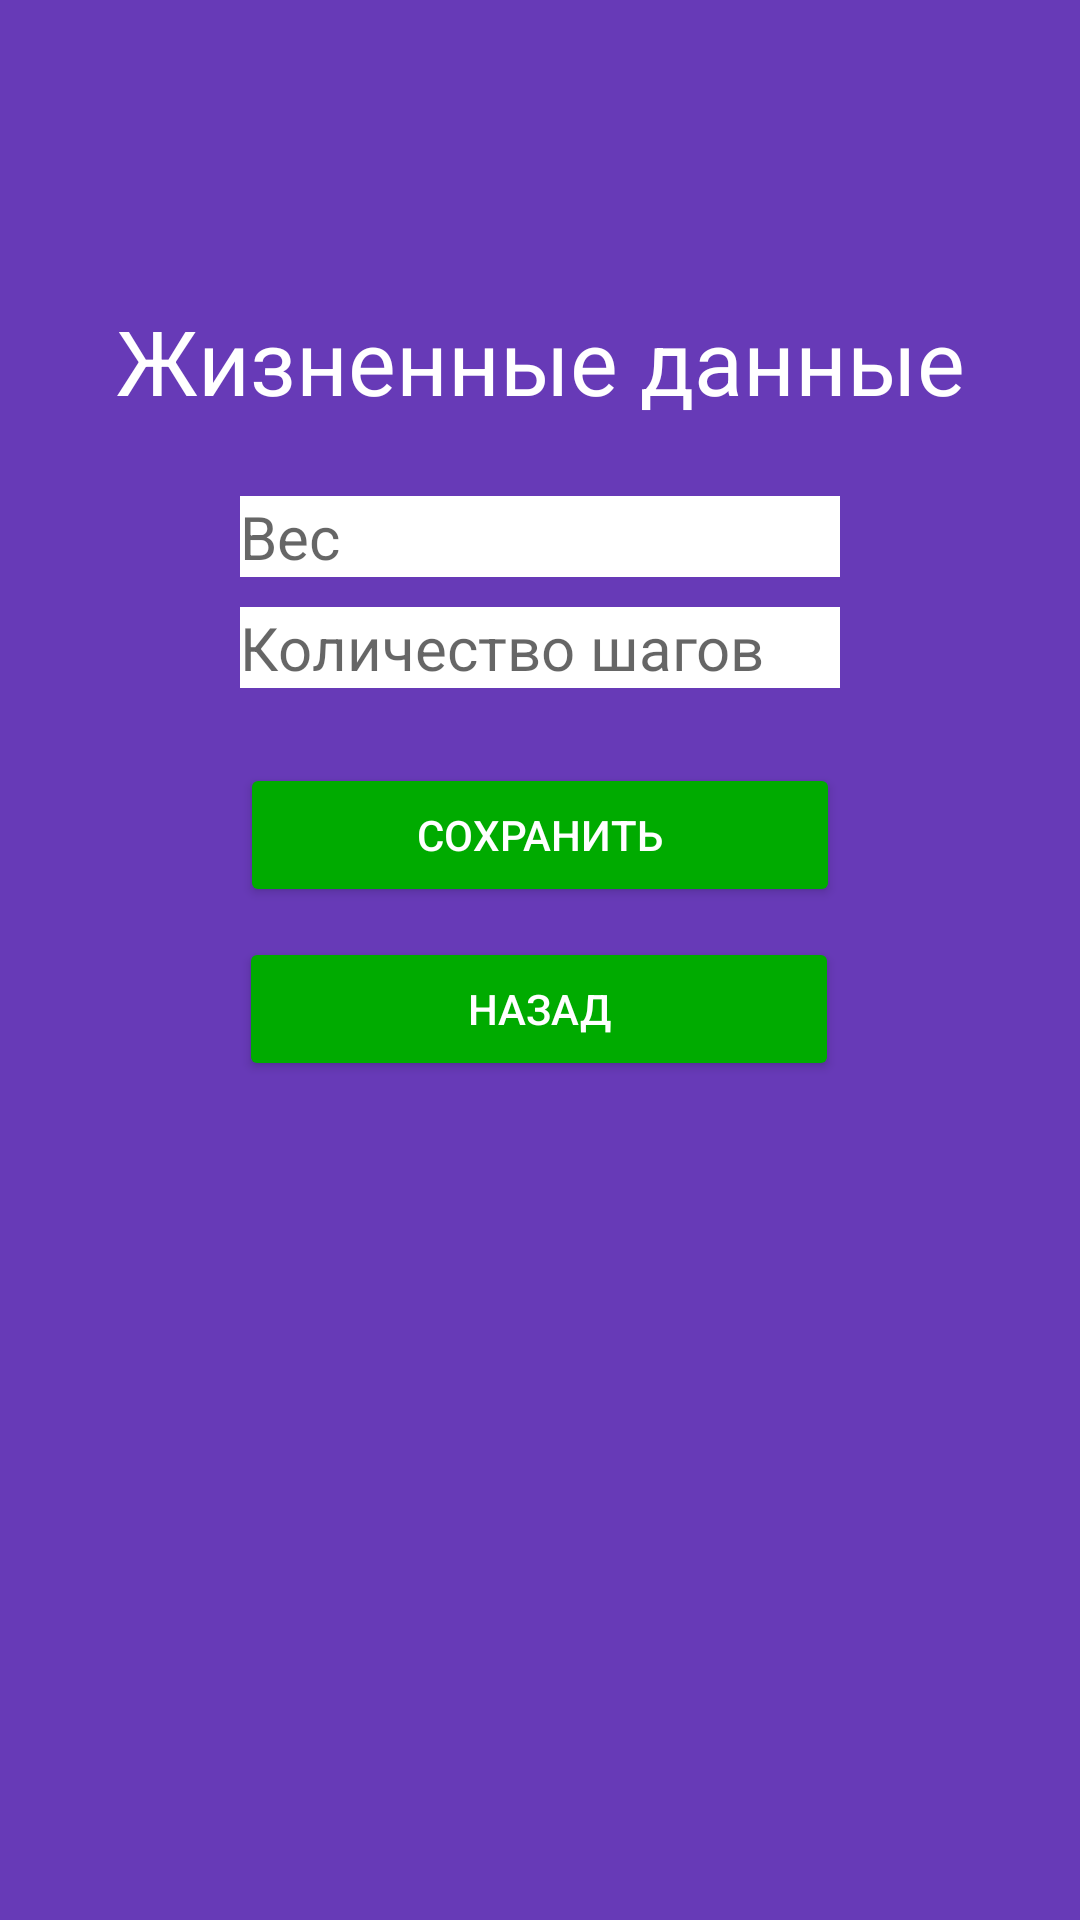

This screen was rendered from an Android layout file. Write that file and the resources it references.
<!-- AndroidManifest.xml: application theme AppTheme -->
<!-- res/layout/activity_life_write.xml -->
<?xml version="1.0" encoding="utf-8"?>
<androidx.constraintlayout.widget.ConstraintLayout xmlns:android="http://schemas.android.com/apk/res/android"
    xmlns:app="http://schemas.android.com/apk/res-auto"
    xmlns:tools="http://schemas.android.com/tools"
    android:layout_width="match_parent"
    android:layout_height="match_parent"
    android:background="@color/backgroundColor"
    tools:context=".LifeWriteActivity">

    <TextView
        android:id="@+id/lifeWrite"
        android:layout_width="wrap_content"
        android:layout_height="wrap_content"
        android:layout_marginTop="100dp"
        android:text="@string/lifeWrite_title"
        android:textColor="@color/textColor"
        android:textSize="30dp"
        app:layout_constraintEnd_toEndOf="parent"
        app:layout_constraintStart_toStartOf="parent"
        app:layout_constraintTop_toTopOf="parent" />

    <EditText
        android:id="@+id/weight"
        android:layout_width="200dp"
        android:layout_height="wrap_content"
        android:layout_marginTop="25dp"
        android:background="@color/textColor"
        android:hint="@string/weight_input"
        android:textSize="20dp"
        app:layout_constraintEnd_toEndOf="parent"
        app:layout_constraintStart_toStartOf="parent"
        app:layout_constraintTop_toBottomOf="@+id/lifeWrite" />

    <EditText
        android:id="@+id/numOfSteps"
        android:layout_width="200dp"
        android:layout_height="wrap_content"
        android:layout_marginTop="10dp"
        android:background="@color/textColor"
        android:hint="@string/numOfSteps_input"
        android:textSize="20dp"
        app:layout_constraintEnd_toEndOf="parent"
        app:layout_constraintStart_toStartOf="parent"
        app:layout_constraintTop_toBottomOf="@+id/weight" />

    <Button
        android:id="@+id/btnSave"
        android:layout_width="200dp"
        android:layout_height="wrap_content"
        android:layout_marginTop="25dp"
        android:backgroundTint="@color/btnColor"
        android:textColor="@color/textColor"
        android:text="@string/save_button"
        app:layout_constraintEnd_toEndOf="parent"
        app:layout_constraintStart_toStartOf="parent"
        app:layout_constraintTop_toBottomOf="@+id/numOfSteps" />

    <Button
        android:id="@+id/btnBack"
        android:layout_width="200dp"
        android:layout_height="wrap_content"
        android:layout_marginTop="10dp"
        android:backgroundTint="@color/btnColor"
        android:text="@string/back_button"
        android:textColor="@color/textColor"
        app:layout_constraintEnd_toEndOf="parent"
        app:layout_constraintHorizontal_bias="0.497"
        app:layout_constraintStart_toStartOf="parent"
        app:layout_constraintTop_toBottomOf="@+id/btnSave" />

</androidx.constraintlayout.widget.ConstraintLayout>
<!-- resources referenced by this layout -->
<resources>
  <color name="backgroundColor">#673AB7</color>
  <color name="btnColor">#00AB00</color>
  
      //4. Оплата услуг
  
      //5. Ввод адреса
  
      //6. Планировщик
  
      //7. Ваш адрес
  
      //8. Записная книжка
  <color name="textColor">#FFFFFF</color>
  <string name="back_button">Назад</string>
  
      //4. Оплата услуг
  <string name="lifeWrite_title">Жизненные данные</string>
  <string name="numOfSteps_input">Количество шагов</string>
  <string name="save_button">Сохранить</string>
  <string name="weight_input">Вес</string>
  <style name="AppTheme" parent="Theme.AppCompat.Light.NoActionBar">
          
          <item name="colorPrimary">@color/colorPrimary</item>
          <item name="colorPrimaryDark">@color/colorPrimaryDark</item>
          <item name="colorAccent">@color/colorAccent</item>
      </style>
  <color name="colorPrimary">#6200EE</color>
  <color name="colorPrimaryDark">#3700B3</color>
  <color name="colorAccent">#03DAC5</color>
  
      //1. Подписка
  
      //2. Просмотр фото
  
      //3. Мониторниг здоровья
</resources>
